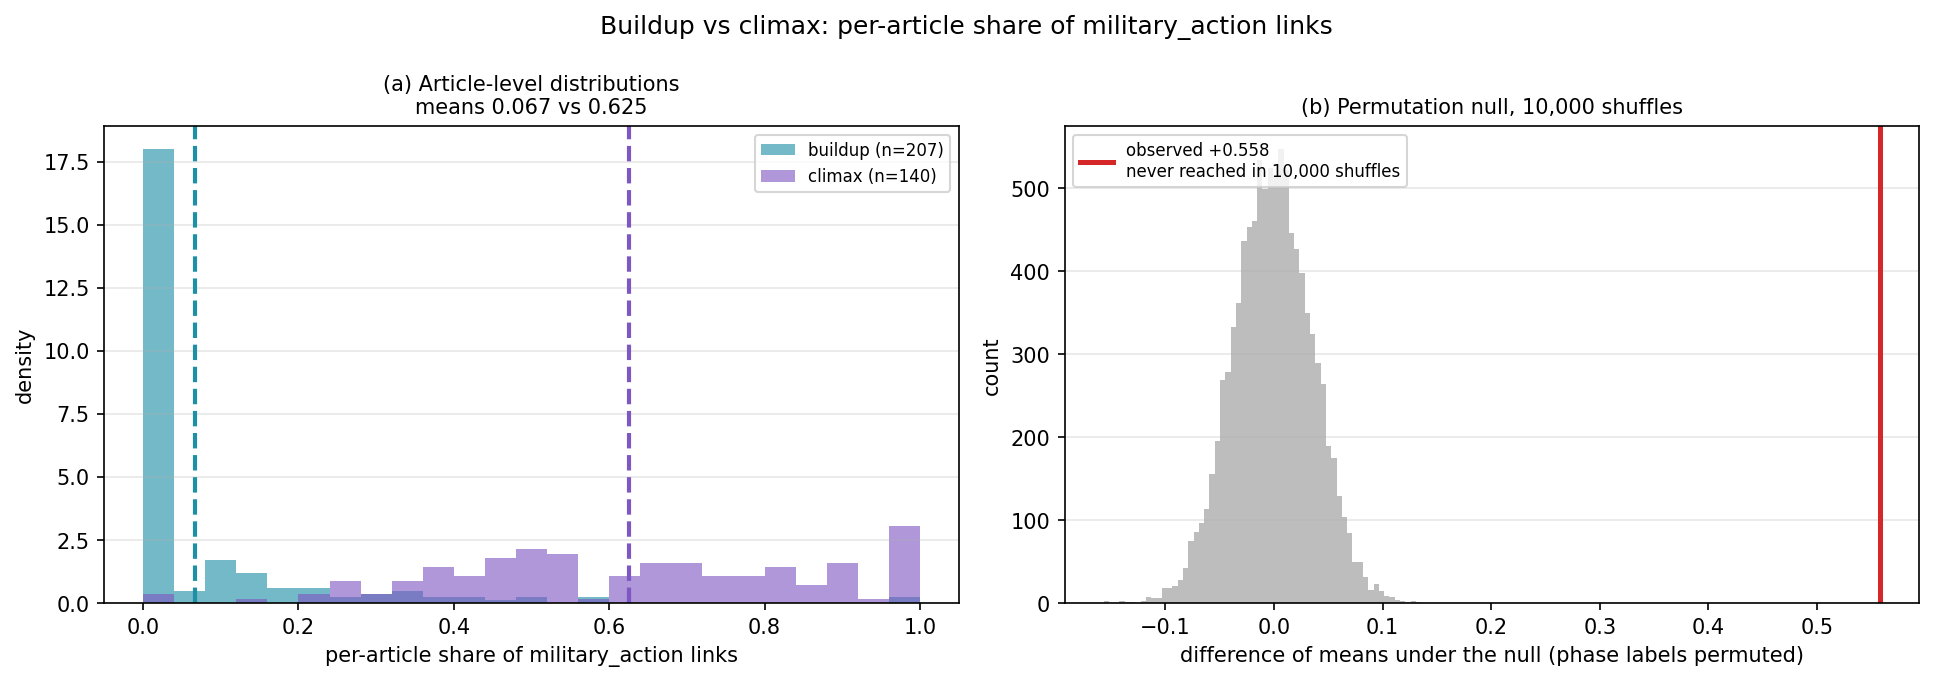

The data file committed next to this chart (first rows):
convention, n_buildup, n_climax, mean_buildup, mean_climax, median_buildup, median_climax, diff_means, ci95_low, ci95_high, cohens_d, mannwhitney_U, p_mannwhitney, p_permutation, n_permutations, alpha, significant
A: actors x concepts, 207, 140, 0.06721, 0.6255, 0.0, 0.622, 0.5583, 0.5148, 0.6016, 2.924, 28004, 1.1724718772924026e-53, 9.999000099990002e-05, 10000, 0.05, True
B: concept presence, 207, 140, 0.06815, 0.6317, 0.0, 0.6667, 0.5635, 0.5199, 0.6066, 2.959, 28012, 9.858769935252535e-54, 9.999000099990002e-05, 10000, 0.05, True
